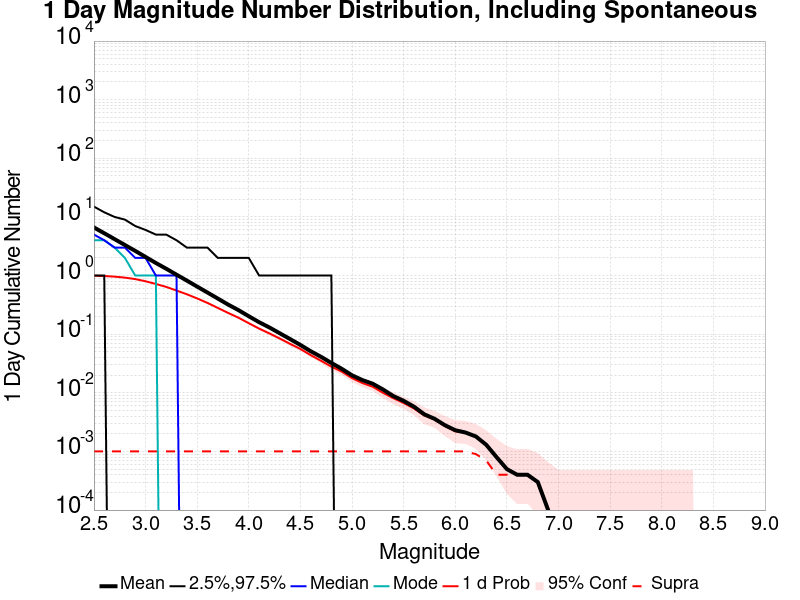

Data behind this chart, as committed beside it:
Mag, Mean, 2.5 %ile, 97.5 %ile, Median, Mode, 1 d Probability, 1 d Supra-Seis Prob
2.5, 6.611, 1.0, 15.0, 5.0, 4.0, 0.995, 0.001
2.6, 5.268, 1.0, 12.0, 4.0, 4.0, 0.9818, 0.001
2.7, 4.183, 0.0, 10.0, 3.0, 3.0, 0.9586, 0.001
2.8, 3.318, 0.0, 9.0, 3.0, 2.0, 0.922, 0.001
2.9, 2.635, 0.0, 7.0, 2.0, 1.0, 0.8708, 0.001
3.0, 2.078, 0.0, 6.0, 2.0, 1.0, 0.7991, 0.001
3.1, 1.638, 0.0, 5.0, 1.0, 1.0, 0.7192, 0.001
3.2, 1.308, 0.0, 5.0, 1.0, 0.0, 0.6401, 0.001
3.3, 1.035, 0.0, 4.0, 1.0, 0.0, 0.5554, 0.001
3.4, 0.8206, 0.0, 3.0, 0.0, 0.0, 0.4795, 0.001
3.5, 0.6478, 0.0, 3.0, 0.0, 0.0, 0.4073, 0.001
3.6, 0.5132, 0.0, 3.0, 0.0, 0.0, 0.3412, 0.001
3.7, 0.4051, 0.0, 2.0, 0.0, 0.0, 0.2805, 0.001
3.8, 0.3198, 0.0, 2.0, 0.0, 0.0, 0.2306, 0.001
3.9, 0.2573, 0.0, 2.0, 0.0, 0.0, 0.1912, 0.001
4.0, 0.2023, 0.0, 2.0, 0.0, 0.0, 0.1537, 0.001
4.1, 0.1601, 0.0, 1.0, 0.0, 0.0, 0.1245, 0.001
4.2, 0.1301, 0.0, 1.0, 0.0, 0.0, 0.1031, 0.001
4.3, 0.1036, 0.0, 1.0, 0.0, 0.0, 0.0843, 0.001
4.4, 0.0826, 0.0, 1.0, 0.0, 0.0, 0.0684, 0.001
4.5, 0.0655, 0.0, 1.0, 0.0, 0.0, 0.056, 0.001
4.6, 0.0512, 0.0, 1.0, 0.0, 0.0, 0.0439, 0.001
4.7, 0.0411, 0.0, 1.0, 0.0, 0.0, 0.0352, 0.001
4.8, 0.0323, 0.0, 1.0, 0.0, 0.0, 0.028, 0.001
4.9, 0.0257, 0.0, 0.0, 0.0, 0.0, 0.023, 0.001
5.0, 0.0199, 0.0, 0.0, 0.0, 0.0, 0.0178, 0.001
5.1, 0.0165, 0.0, 0.0, 0.0, 0.0, 0.0147, 0.001
5.2, 0.0143, 0.0, 0.0, 0.0, 0.0, 0.0127, 0.001
5.3, 0.0114, 0.0, 0.0, 0.0, 0.0, 0.01, 0.001
5.4, 0.0088, 0.0, 0.0, 0.0, 0.0, 0.0081, 0.001
5.5, 0.0073, 0.0, 0.0, 0.0, 0.0, 0.0067, 0.001
5.6, 0.0058, 0.0, 0.0, 0.0, 0.0, 0.0054, 0.001
5.7, 0.0043, 0.0, 0.0, 0.0, 0.0, 0.0041, 0.001
5.8, 0.0036, 0.0, 0.0, 0.0, 0.0, 0.0035, 0.001
5.9, 0.0028, 0.0, 0.0, 0.0, 0.0, 0.0027, 0.001
6.0, 0.0023, 0.0, 0.0, 0.0, 0.0, 0.0022, 0.001
6.1, 0.0021, 0.0, 0.0, 0.0, 0.0, 0.0021, 0.001
6.2, 0.0018, 0.0, 0.0, 0.0, 0.0, 0.0018, 9.0E-4
6.3, 0.0013, 0.0, 0.0, 0.0, 0.0, 0.0013, 7.0E-4
6.4, 8.0E-4, 0.0, 0.0, 0.0, 0.0, 8.0E-4, 4.0E-4
6.5, 5.0E-4, 0.0, 0.0, 0.0, 0.0, 5.0E-4, 4.0E-4
6.6, 4.0E-4, 0.0, 0.0, 0.0, 0.0, 4.0E-4, 4.0E-4
6.7, 4.0E-4, 0.0, 0.0, 0.0, 0.0, 4.0E-4, 4.0E-4
6.8, 3.0E-4, 0.0, 0.0, 0.0, 0.0, 3.0E-4, 3.0E-4
6.9, 1.0E-4, 0.0, 0.0, 0.0, 0.0, 1.0E-4, 1.0E-4
7.0, 0.0, 0.0, 0.0, 0.0, 0.0, 0.0, 0.0
7.1, 0.0, 0.0, 0.0, 0.0, 0.0, 0.0, 0.0
7.2, 0.0, 0.0, 0.0, 0.0, 0.0, 0.0, 0.0
7.3, 0.0, 0.0, 0.0, 0.0, 0.0, 0.0, 0.0
7.4, 0.0, 0.0, 0.0, 0.0, 0.0, 0.0, 0.0
7.5, 0.0, 0.0, 0.0, 0.0, 0.0, 0.0, 0.0
7.6, 0.0, 0.0, 0.0, 0.0, 0.0, 0.0, 0.0
7.7, 0.0, 0.0, 0.0, 0.0, 0.0, 0.0, 0.0
7.8, 0.0, 0.0, 0.0, 0.0, 0.0, 0.0, 0.0
7.9, 0.0, 0.0, 0.0, 0.0, 0.0, 0.0, 0.0
8.0, 0.0, 0.0, 0.0, 0.0, 0.0, 0.0, 0.0
8.1, 0.0, 0.0, 0.0, 0.0, 0.0, 0.0, 0.0
8.2, 0.0, 0.0, 0.0, 0.0, 0.0, 0.0, 0.0
8.3, 0.0, 0.0, 0.0, 0.0, 0.0, 0.0, 0.0
8.4, 0.0, 0.0, 0.0, 0.0, 0.0, 0.0, 0.0
... 6 more rows
